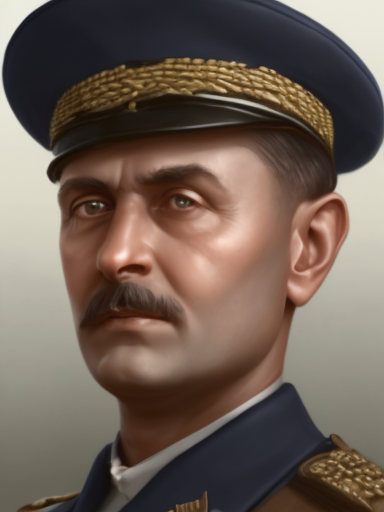
Generation parameters embedded in this image by AUTOMATIC1111 Stable Diffusion web UI or a fork of it (Forge, ...) (PNG 'parameters' text chunk):
matte painting, sharp focus, hoi4_vanilla_portrait_style, navy uniform, indian,
Steps: 20, Sampler: Euler, CFG scale: 9, Seed: 4226663527, Size: 384x512, Model hash: 9b8aa544, Batch size: 8, Batch pos: 5